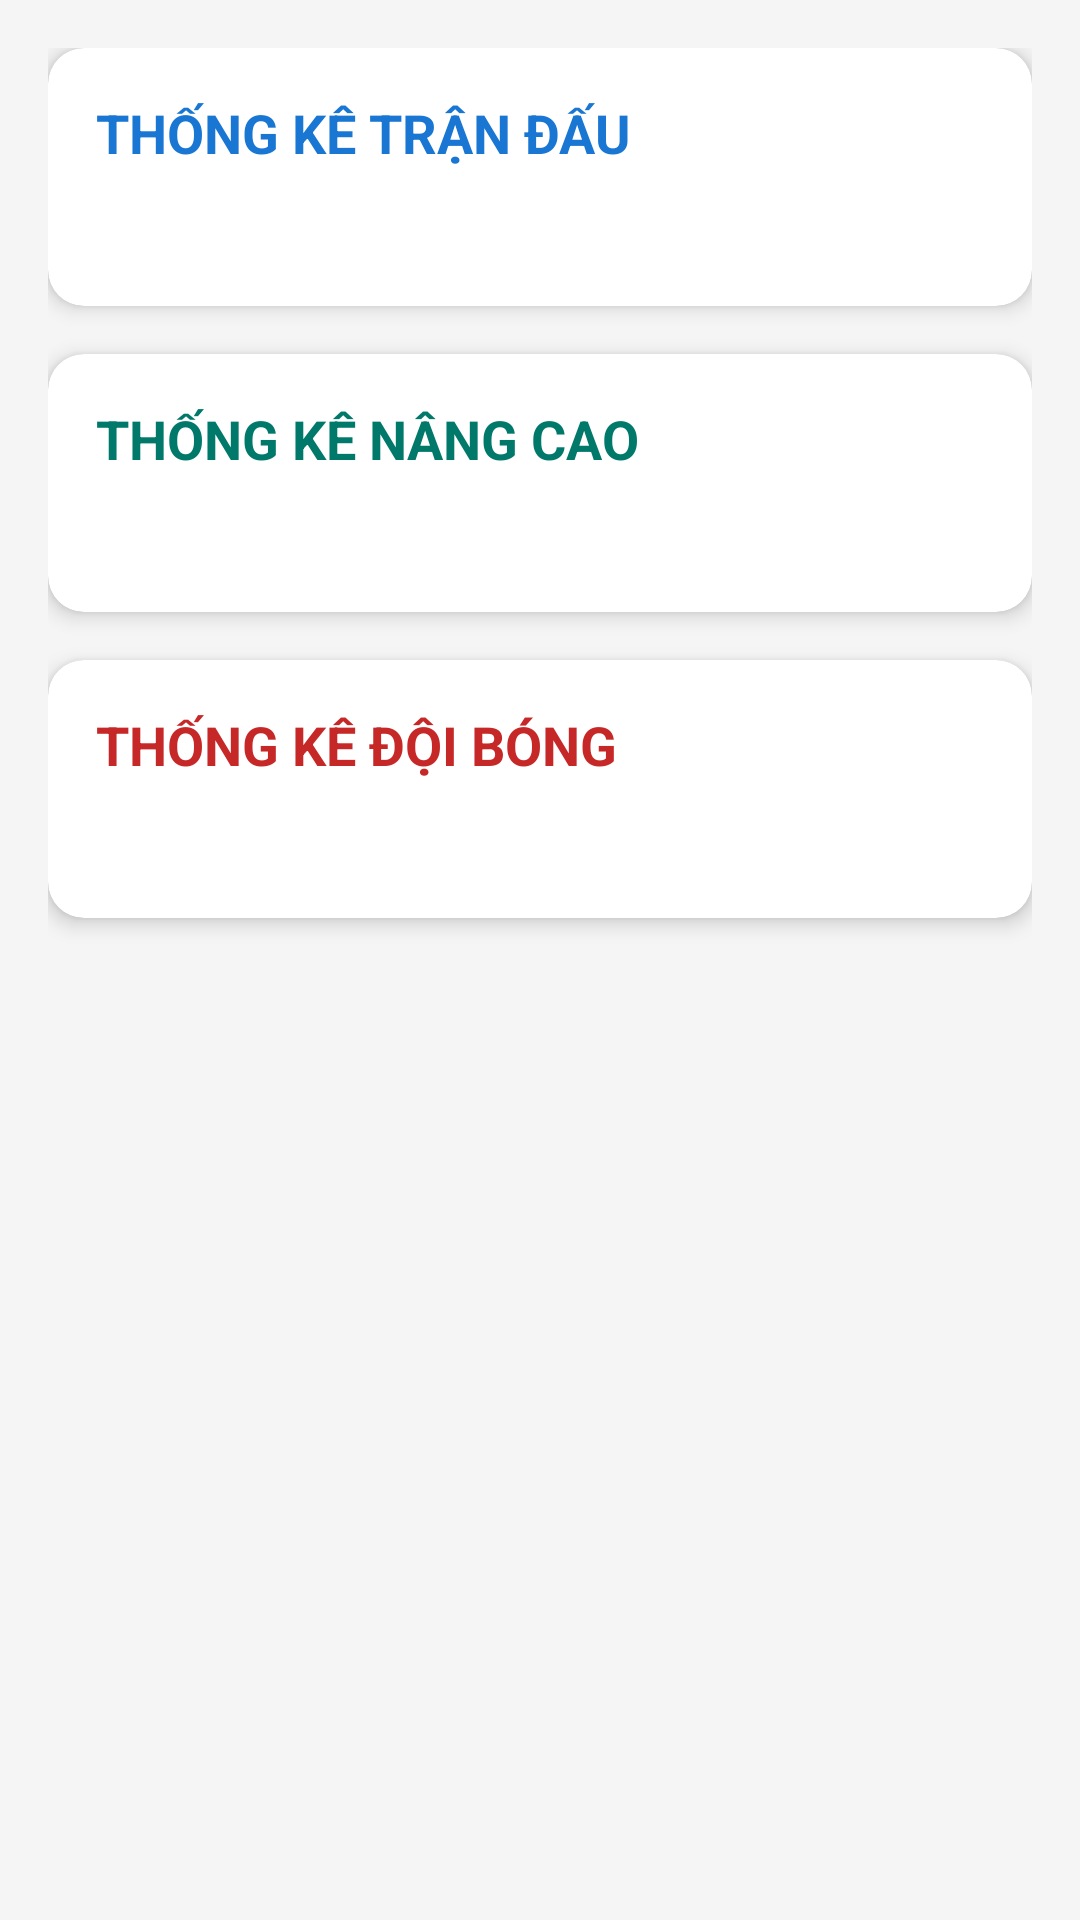

Layout XML and referenced resources for this Android screen:
<!-- AndroidManifest.xml: application theme Theme.Sports_Analytics -->
<!-- res/layout/activity_result.xml -->
<?xml version="1.0" encoding="utf-8"?>
<ScrollView xmlns:android="http://schemas.android.com/apk/res/android"
    xmlns:app="http://schemas.android.com/apk/res-auto"
    android:layout_width="match_parent"
    android:layout_height="match_parent"
    android:background="#F5F5F5"
    android:padding="16dp">

    <LinearLayout
        android:layout_width="match_parent"
        android:layout_height="wrap_content"
        android:orientation="vertical"
        android:spacing="16dp">

        
        <androidx.cardview.widget.CardView
            android:layout_width="match_parent"
            android:layout_height="wrap_content"
            android:layout_marginBottom="16dp"
            app:cardCornerRadius="12dp"
            app:cardElevation="4dp">

            <LinearLayout
                android:layout_width="match_parent"
                android:layout_height="wrap_content"
                android:orientation="vertical"
                android:padding="16dp">

                <TextView
                    android:layout_width="wrap_content"
                    android:layout_height="wrap_content"
                    android:layout_marginBottom="8dp"
                    android:text="THỐNG KÊ TRẬN ĐẤU"
                    android:textColor="#1976D2"
                    android:textSize="18sp"
                    android:textStyle="bold" />

                <TextView
                    android:id="@+id/tv_match_stats"
                    android:layout_width="match_parent"
                    android:layout_height="wrap_content"
                    android:textColor="#212121"
                    android:textSize="16sp" />
            </LinearLayout>
        </androidx.cardview.widget.CardView>

        
        <androidx.cardview.widget.CardView
            android:layout_width="match_parent"
            android:layout_height="wrap_content"
            android:layout_marginBottom="16dp"
            app:cardCornerRadius="12dp"
            app:cardElevation="4dp">

            <LinearLayout
                android:layout_width="match_parent"
                android:layout_height="wrap_content"
                android:orientation="vertical"
                android:padding="16dp">

                <TextView
                    android:layout_width="wrap_content"
                    android:layout_height="wrap_content"
                    android:layout_marginBottom="8dp"
                    android:text="THỐNG KÊ NÂNG CAO"
                    android:textColor="#00796B"
                    android:textSize="18sp"
                    android:textStyle="bold" />

                <TextView
                    android:id="@+id/tv_advanced_metrics"
                    android:layout_width="match_parent"
                    android:layout_height="wrap_content"
                    android:textColor="#212121"
                    android:textSize="16sp" />
            </LinearLayout>
        </androidx.cardview.widget.CardView>

        
        <androidx.cardview.widget.CardView
            android:layout_width="match_parent"
            android:layout_height="wrap_content"
            android:layout_marginBottom="16dp"
            app:cardCornerRadius="12dp"
            app:cardElevation="4dp">

            <LinearLayout
                android:layout_width="match_parent"
                android:layout_height="wrap_content"
                android:orientation="vertical"
                android:padding="16dp">

                <TextView
                    android:layout_width="wrap_content"
                    android:layout_height="wrap_content"
                    android:layout_marginBottom="8dp"
                    android:text="THỐNG KÊ ĐỘI BÓNG"
                    android:textColor="#C62828"
                    android:textSize="18sp"
                    android:textStyle="bold" />

                <TextView
                    android:id="@+id/tv_team_stats"
                    android:layout_width="match_parent"
                    android:layout_height="wrap_content"
                    android:textColor="#212121"
                    android:textSize="16sp" />
            </LinearLayout>
        </androidx.cardview.widget.CardView>

    </LinearLayout>
</ScrollView>
<!-- resources referenced by this layout -->
<resources>
  <style name="Theme.Sports_Analytics" parent="Base.Theme.Sports_Analytics" />
  <style name="Base.Theme.Sports_Analytics" parent="Theme.Material3.Light.NoActionBar">
          
          <item name="colorPrimary">@color/my_primary</item>
          <item name="colorPrimaryVariant">@color/my_primary_dark</item>
          <item name="colorSecondary">@color/my_secondary</item>
          <item name="android:windowBackground">@color/my_background</item>
          <item name="colorOnPrimary">@color/white</item>
          <item name="colorOnSecondary">@color/white</item>
          <item name="android:statusBarColor">@color/my_primary</item>
      </style>
  <color name="my_primary">#2196F3</color>
  <color name="my_primary_dark">#1976D2</color>
  <color name="my_secondary">#03A9F4</color>
  <color name="my_background">#F5F5F5</color>
  <color name="white">#FFFFFFFF</color>
</resources>
